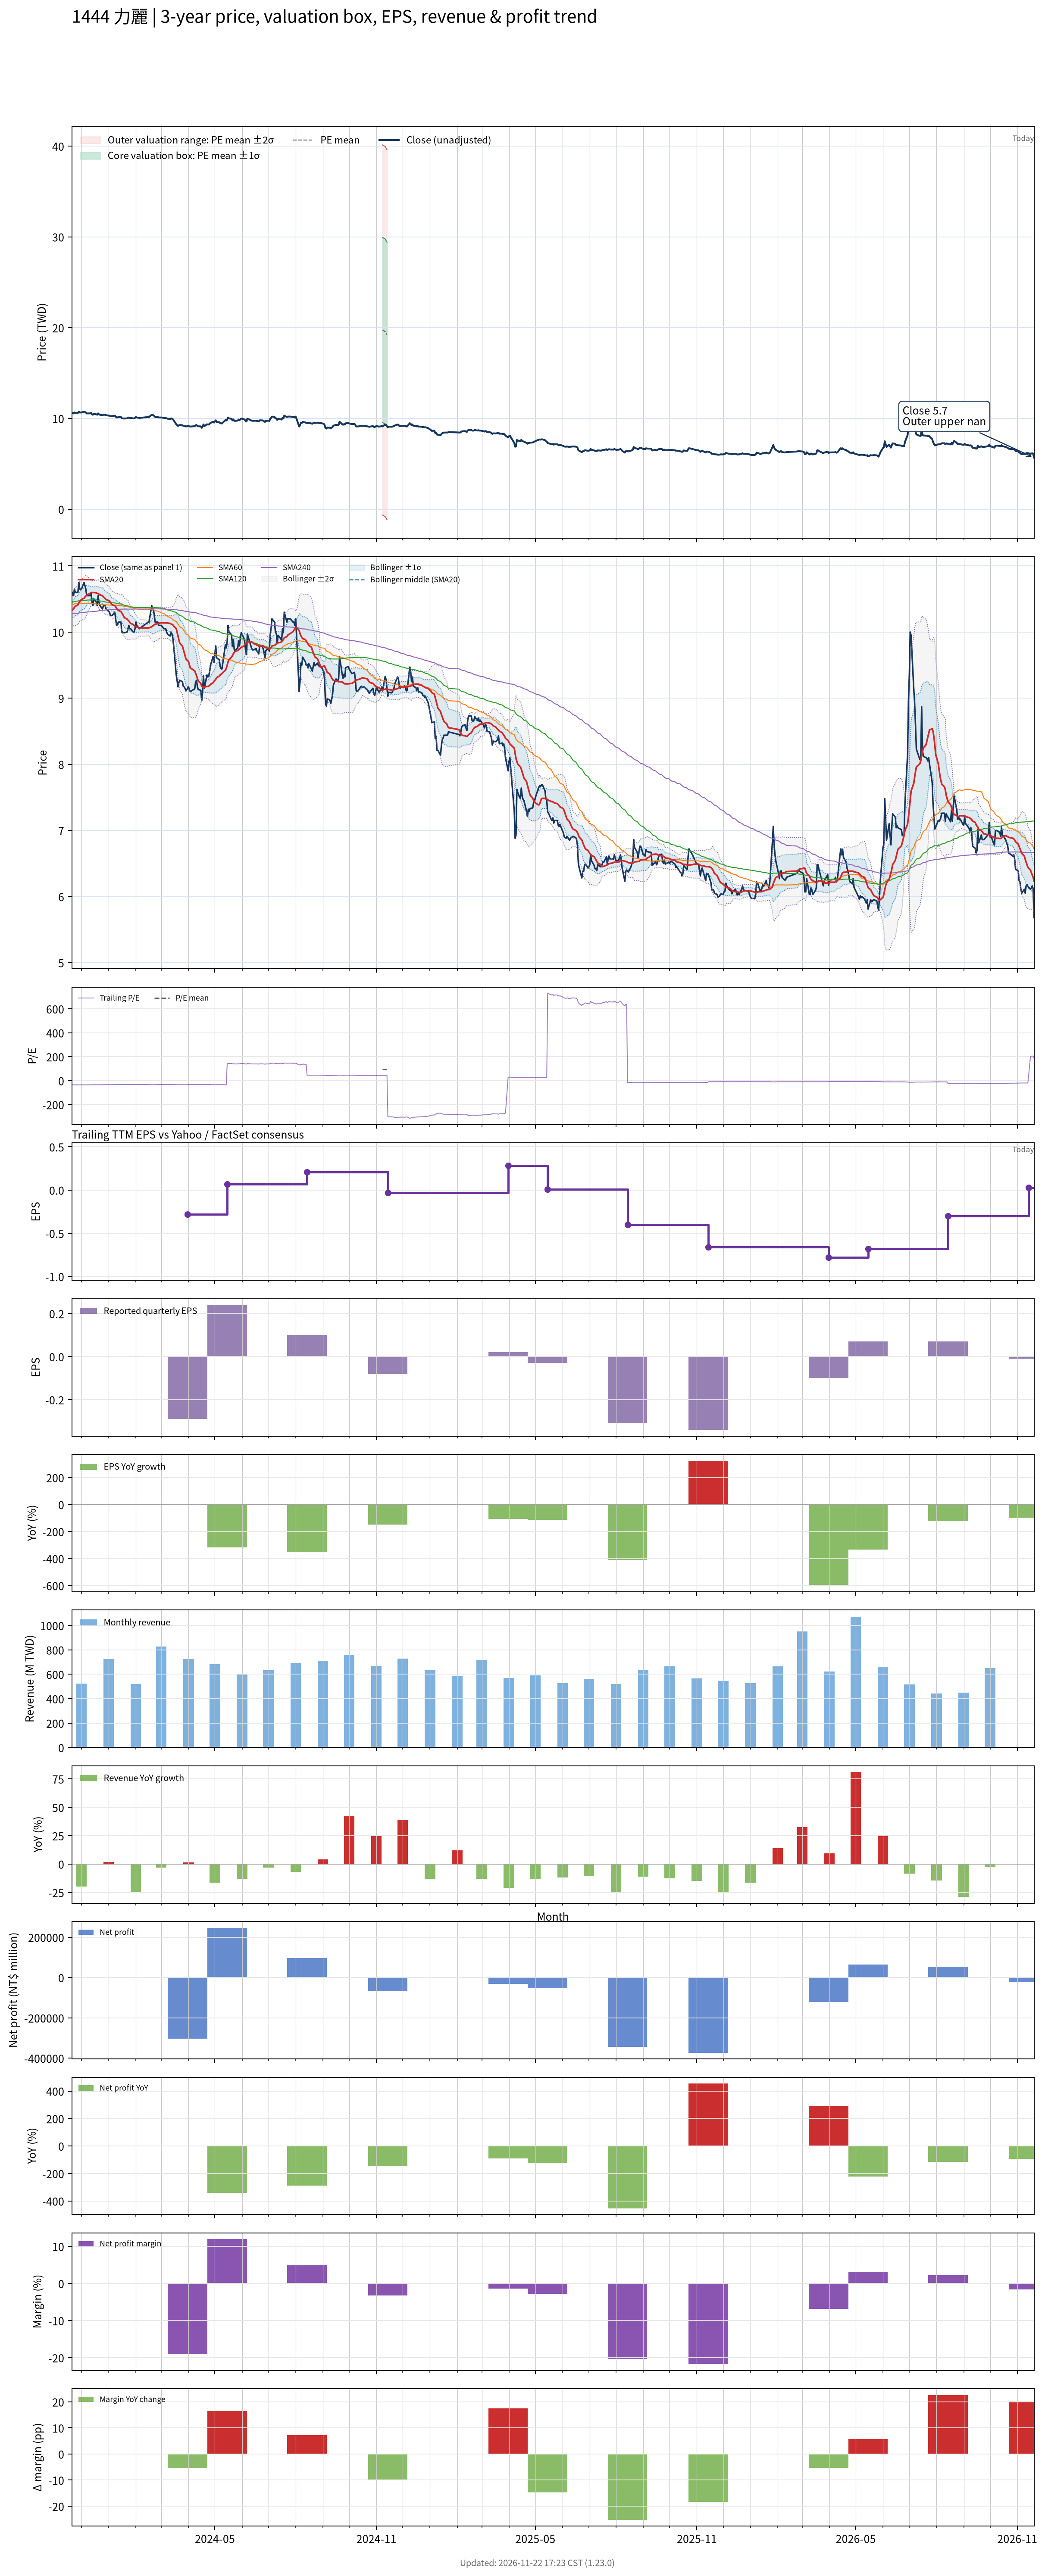

The table this chart was drawn from, first rows:
# chart-version: skill-stock-dynamic-val…
date, close, available_date, period_end, eps, ttm_eps, pe, pe_mean, pe_std, price_m2, price_m1, price_mean, price_p1, price_p2, forward_eps, forward_pe, forward_pe_mean, forward_pe_std, forward_price_m2, forward_price_m1, forward_price_mean, forward_price_p1, forward_price_p2, sma20
2023-11-20, 10.55, 2023-11-14, 2023-09-30, 0.16, -0.3, -35.17, , , , , , , , , , , , , , , , , 10.32
2023-11-21, 10.6, 2023-11-14, 2023-09-30, 0.16, -0.3, -35.33, , , , , , , , , , , , , , , , , 10.34
2023-11-22, 10.55, 2023-11-14, 2023-09-30, 0.16, -0.3, -35.17, , , , , , , , , , , , , , , , , 10.35
2023-11-23, 10.65, 2023-11-14, 2023-09-30, 0.16, -0.3, -35.5, , , , , , , , , , , , , , , , , 10.37
2023-11-24, 10.6, 2023-11-14, 2023-09-30, 0.16, -0.3, -35.33, , , , , , , , , , , , , , , , , 10.39
2023-11-27, 10.6, 2023-11-14, 2023-09-30, 0.16, -0.3, -35.33, , , , , , , , , , , , , , , , , 10.41
2023-11-28, 10.75, 2023-11-14, 2023-09-30, 0.16, -0.3, -35.83, , , , , , , , , , , , , , , , , 10.44
2023-11-29, 10.65, 2023-11-14, 2023-09-30, 0.16, -0.3, -35.5, , , , , , , , , , , , , , , , , 10.46
2023-11-30, 10.65, 2023-11-14, 2023-09-30, 0.16, -0.3, -35.5, , , , , , , , , , , , , , , , , 10.47
2023-12-01, 10.65, 2023-11-14, 2023-09-30, 0.16, -0.3, -35.5, , , , , , , , , , , , , , , , , 10.49
2023-12-04, 10.75, 2023-11-14, 2023-09-30, 0.16, -0.3, -35.83, , , , , , , , , , , , , , , , , 10.51
2023-12-05, 10.7, 2023-11-14, 2023-09-30, 0.16, -0.3, -35.67, , , , , , , , , , , , , , , , , 10.53
2023-12-06, 10.65, 2023-11-14, 2023-09-30, 0.16, -0.3, -35.5, , , , , , , , , , , , , , , , , 10.54
2023-12-07, 10.55, 2023-11-14, 2023-09-30, 0.16, -0.3, -35.17, , , , , , , , , , , , , , , , , 10.55
2023-12-08, 10.55, 2023-11-14, 2023-09-30, 0.16, -0.3, -35.17, , , , , , , , , , , , , , , , , 10.57
2023-12-11, 10.55, 2023-11-14, 2023-09-30, 0.16, -0.3, -35.17, , , , , , , , , , , , , , , , , 10.59
2023-12-12, 10.6, 2023-11-14, 2023-09-30, 0.16, -0.3, -35.33, , , , , , , , , , , , , , , , , 10.6
2023-12-13, 10.45, 2023-11-14, 2023-09-30, 0.16, -0.3, -34.83, , , , , , , , , , , , , , , , , 10.6
2023-12-14, 10.4, 2023-11-14, 2023-09-30, 0.16, -0.3, -34.67, , , , , , , , , , , , , , , , , 10.6
2023-12-15, 10.5, 2023-11-14, 2023-09-30, 0.16, -0.3, -35, , , , , , , , , , , , , , , , , 10.6
2023-12-18, 10.45, 2023-11-14, 2023-09-30, 0.16, -0.3, -34.83, , , , , , , , , , , , , , , , , 10.59
2023-12-19, 10.4, 2023-11-14, 2023-09-30, 0.16, -0.3, -34.67, , , , , , , , , , , , , , , , , 10.58
2023-12-20, 10.55, 2023-11-14, 2023-09-30, 0.16, -0.3, -35.17, , , , , , , , , , , , , , , , , 10.58
2023-12-21, 10.45, 2023-11-14, 2023-09-30, 0.16, -0.3, -34.83, , , , , , , , , , , , , , , , , 10.57
2023-12-22, 10.4, 2023-11-14, 2023-09-30, 0.16, -0.3, -34.67, , , , , , , , , , , , , , , , , 10.56
2023-12-25, 10.35, 2023-11-14, 2023-09-30, 0.16, -0.3, -34.5, , , , , , , , , , , , , , , , , 10.55
2023-12-26, 10.4, 2023-11-14, 2023-09-30, 0.16, -0.3, -34.67, , , , , , , , , , , , , , , , , 10.53
2023-12-27, 10.4, 2023-11-14, 2023-09-30, 0.16, -0.3, -34.67, , , , , , , , , , , , , , , , , 10.52
2023-12-28, 10.4, 2023-11-14, 2023-09-30, 0.16, -0.3, -34.67, , , , , , , , , , , , , , , , , 10.51
2023-12-29, 10.35, 2023-11-14, 2023-09-30, 0.16, -0.3, -34.5, , , , , , , , , , , , , , , , , 10.49
2024-01-02, 10.3, 2023-11-14, 2023-09-30, 0.16, -0.3, -34.33, , , , , , , , , , , , , , , , , 10.47
2024-01-03, 10.25, 2023-11-14, 2023-09-30, 0.16, -0.3, -34.17, , , , , , , , , , , , , , , , , 10.45
2024-01-04, 10.25, 2023-11-14, 2023-09-30, 0.16, -0.3, -34.17, , , , , , , , , , , , , , , , , 10.43
2024-01-05, 10.25, 2023-11-14, 2023-09-30, 0.16, -0.3, -34.17, , , , , , , , , , , , , , , , , 10.41
2024-01-08, 10.3, 2023-11-14, 2023-09-30, 0.16, -0.3, -34.33, , , , , , , , , , , , , , , , , 10.4
2024-01-09, 10.2, 2023-11-14, 2023-09-30, 0.16, -0.3, -34, , , , , , , , , , , , , , , , , 10.38
2024-01-10, 10.1, 2023-11-14, 2023-09-30, 0.16, -0.3, -33.67, , , , , , , , , , , , , , , , , 10.36
2024-01-11, 10.1, 2023-11-14, 2023-09-30, 0.16, -0.3, -33.67, , , , , , , , , , , , , , , , , 10.34
2024-01-12, 10.15, 2023-11-14, 2023-09-30, 0.16, -0.3, -33.83, , , , , , , , , , , , , , , , , 10.33
2024-01-15, 10.15, 2023-11-14, 2023-09-30, 0.16, -0.3, -33.83, , , , , , , , , , , , , , , , , 10.31
2024-01-16, 10, 2023-11-14, 2023-09-30, 0.16, -0.3, -33.33, , , , , , , , , , , , , , , , , 10.29
2024-01-17, 10, 2023-11-14, 2023-09-30, 0.16, -0.3, -33.33, , , , , , , , , , , , , , , , , 10.27
2024-01-18, 9.99, 2023-11-14, 2023-09-30, 0.16, -0.3, -33.3, , , , , , , , , , , , , , , , , 10.24
2024-01-19, 9.99, 2023-11-14, 2023-09-30, 0.16, -0.3, -33.3, , , , , , , , , , , , , , , , , 10.22
2024-01-22, 10, 2023-11-14, 2023-09-30, 0.16, -0.3, -33.33, , , , , , , , , , , , , , , , , 10.2
2024-01-23, 10.05, 2023-11-14, 2023-09-30, 0.16, -0.3, -33.5, , , , , , , , , , , , , , , , , 10.18
2024-01-24, 10.1, 2023-11-14, 2023-09-30, 0.16, -0.3, -33.67, , , , , , , , , , , , , , , , , 10.17
2024-01-25, 10.05, 2023-11-14, 2023-09-30, 0.16, -0.3, -33.5, , , , , , , , , , , , , , , , , 10.15
2024-01-26, 10.05, 2023-11-14, 2023-09-30, 0.16, -0.3, -33.5, , , , , , , , , , , , , , , , , 10.13
2024-01-29, 10, 2023-11-14, 2023-09-30, 0.16, -0.3, -33.33, , , , , , , , , , , , , , , , , 10.11
2024-01-30, 10, 2023-11-14, 2023-09-30, 0.16, -0.3, -33.33, , , , , , , , , , , , , , , , , 10.1
2024-01-31, 10.05, 2023-11-14, 2023-09-30, 0.16, -0.3, -33.5, , , , , , , , , , , , , , , , , 10.09
2024-02-01, 10.15, 2023-11-14, 2023-09-30, 0.16, -0.3, -33.83, , , , , , , , , , , , , , , , , 10.08
2024-02-02, 10.1, 2023-11-14, 2023-09-30, 0.16, -0.3, -33.67, , , , , , , , , , , , , , , , , 10.08
2024-02-05, 10.05, 2023-11-14, 2023-09-30, 0.16, -0.3, -33.5, , , , , , , , , , , , , , , , , 10.06
2024-02-15, 10.15, 2023-11-14, 2023-09-30, 0.16, -0.3, -33.83, , , , , , , , , , , , , , , , , 10.06
2024-02-16, 10.15, 2023-11-14, 2023-09-30, 0.16, -0.3, -33.83, , , , , , , , , , , , , , , , , 10.06
2024-02-19, 10.4, 2023-11-14, 2023-09-30, 0.16, -0.3, -34.67, , , , , , , , , , , , , , , , , 10.08
2024-02-20, 10.35, 2023-11-14, 2023-09-30, 0.16, -0.3, -34.5, , , , , , , , , , , , , , , , , 10.09
... 669 more rows
